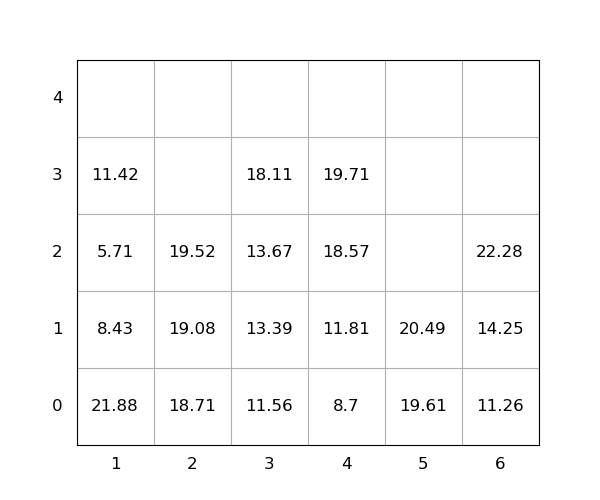

The table this chart was drawn from, first rows:
idx, loc_x, loc_y, loc_z, weight, seq, emerg, reloc, size(ft)
1, 6, 0, 0, 11.26, 0, 0, 0, 20
2, 2, 0, 0, 18.71, 0, 0, 0, 20
3, 5, 0, 0, 19.61, 0, 0, 0, 20
4, 1, 0, 0, 21.88, 0, 0, 1.0, 20
5, 5, 0, 1, 20.49, 0, 0, 0, 20
6, 3, 0, 0, 11.56, 1, 0, 0, 20
7, 6, 0, 1, 14.25, 2, 0, 0, 20
8, 3, 0, 1, 13.39, 3, 0, 0, 20
9, 4, 0, 0, 8.7, 4, 0, 0, 20
10, 2, 0, 1, 19.08, 5, 0, 0, 20
11, 2, 0, 2, 19.52, 6, 0, 0, 20
12, 1, 0, 1, 8.43, 7, 0, 1.0, 20
13, 3, 0, 2, 13.67, 8, 0, 0, 20
14, 4, 0, 1, 11.81, 9, 0, 0, 20
15, 3, 0, 3, 18.11, 10, 0, 0, 20
16, 1, 0, 2, 5.71, 11, 0, 1.0, 20
17, 4, 0, 2, 18.57, 12, 0, 0, 20
18, 1, 0, 3, 11.42, 13, 0, 1.0, 20
19, 6, 0, 2, 22.28, 14, 0, 0, 20
20, 4, 0, 3, 19.71, 15, 0, 0, 20
